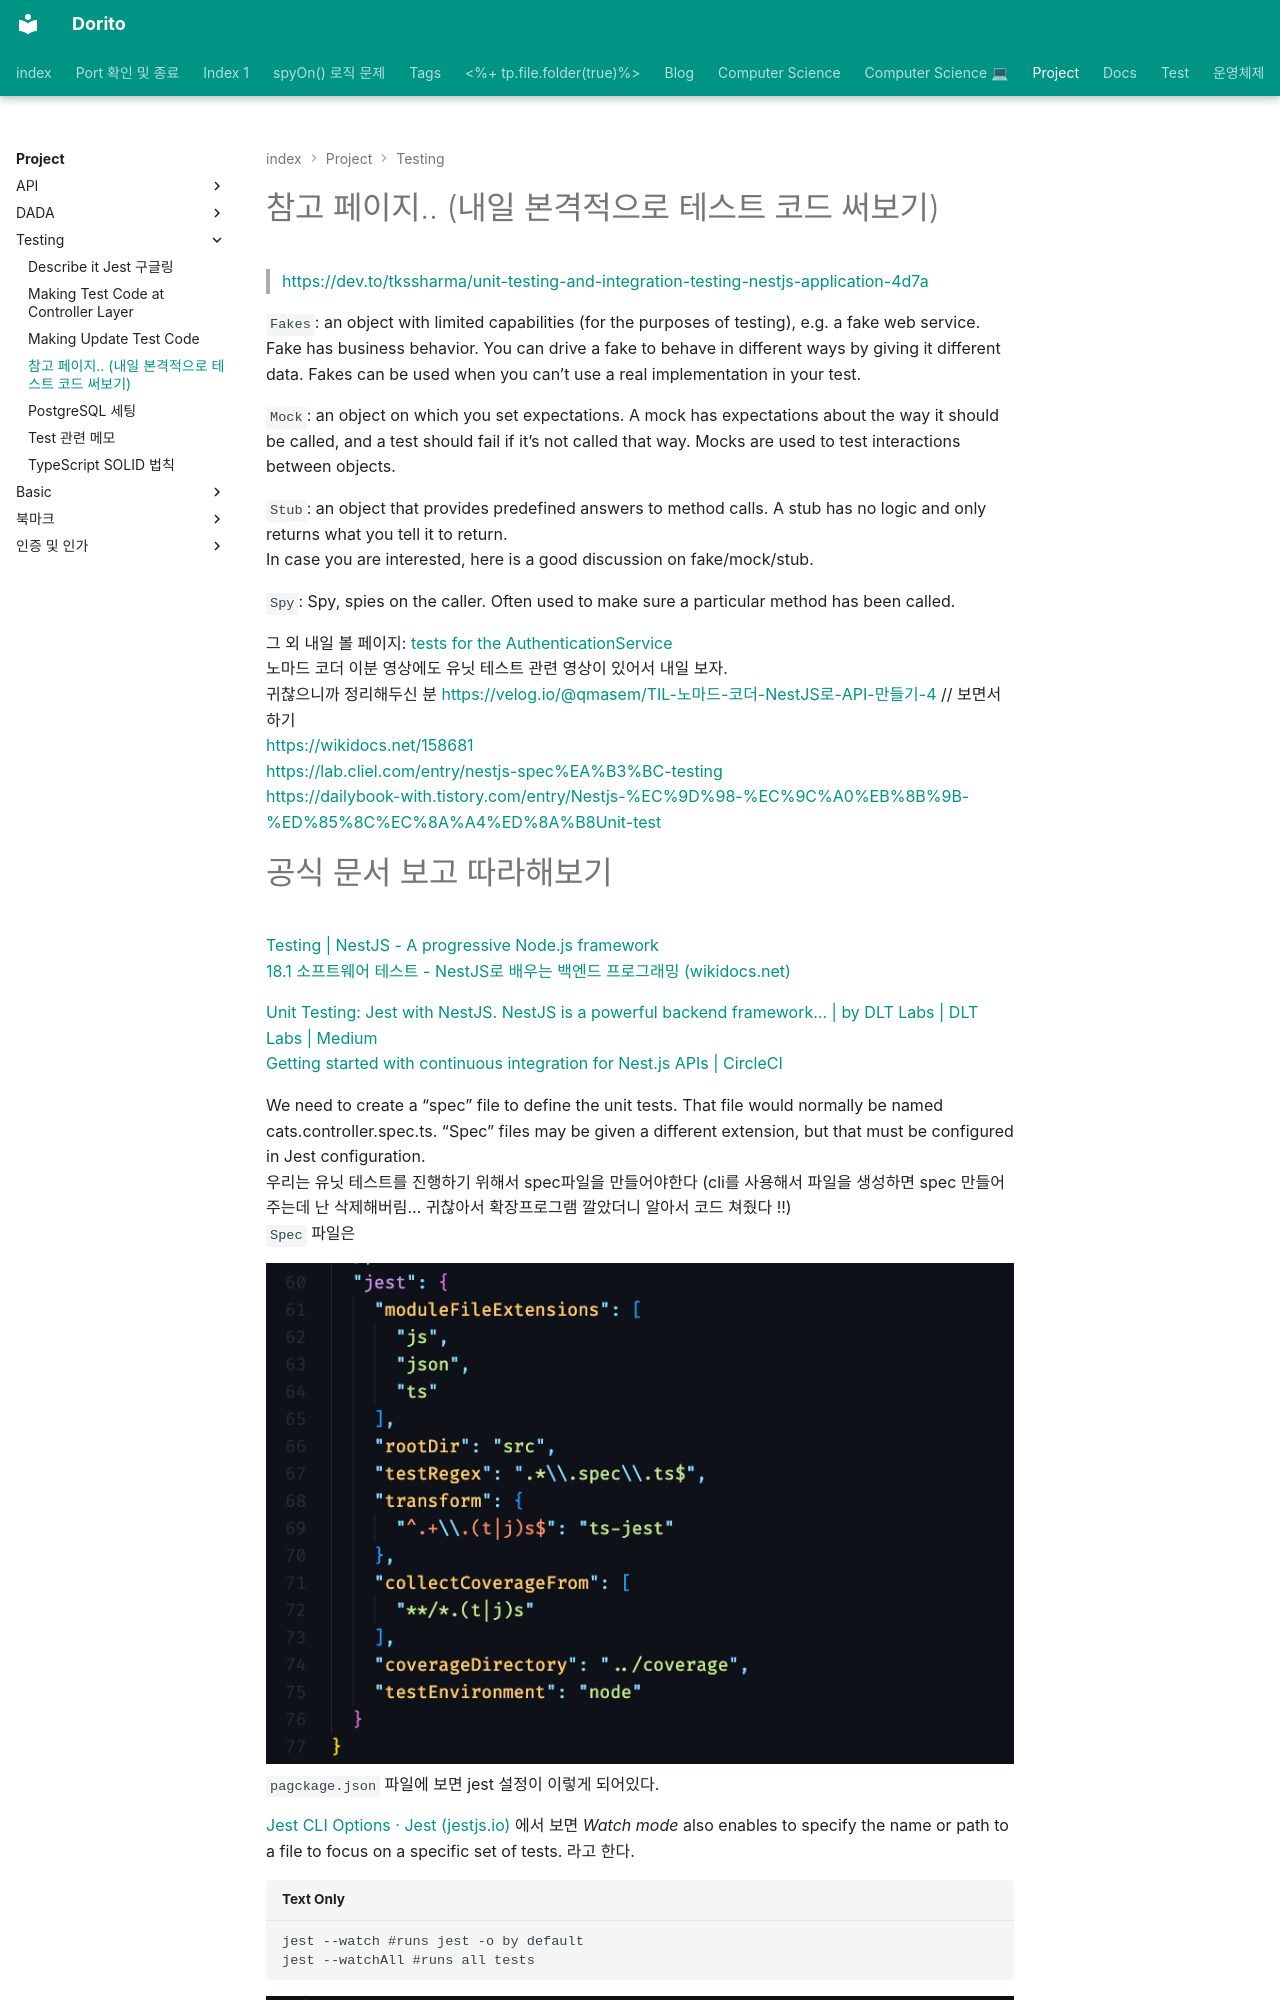

repository: baksohyeon/publish-blog · page: Project/Testing/Nest js Create 테스트코드/index.html · generator: mkdocs

---
category: Project/Testing
share: true
---
# 참고 페이지.. (내일 본격적으로 테스트 코드 써보기)  
  
> [https://dev.to/tkssharma/unit-testing-and-integration-testing-nestjs-application-4d7a](https://dev.to/tkssharma/unit-testing-and-integration-testing-nestjs-application-4d7a)  
  
`Fakes`: an object with limited capabilities (for the purposes of testing), e.g. a fake web service. Fake has business behavior. You can drive a fake to behave in different ways by giving it different data. Fakes can be used when you can’t use a real implementation in your test.  
  
`Mock`: an object on which you set expectations. A mock has expectations about the way it should be called, and a test should fail if it’s not called that way. Mocks are used to test interactions between objects.  
  
`Stub`: an object that provides predefined answers to method calls. A stub has no logic and only returns what you tell it to return.    
In case you are interested, here is a good discussion on fake/mock/stub.  
  
`Spy`: Spy, spies on the caller. Often used to make sure a particular method has been called.  
  
그 외 내일 볼 페이지: [tests for the AuthenticationService](https://wanago.io/2020/07/06/api-nestjs-unit-tests/)    
노마드 코더 이분 영상에도 유닛 테스트 관련 영상이 있어서 내일 보자.    
귀찮으니까 정리해두신 분 [https://velog.io/@qmasem/TIL-노마드-코더-NestJS로-API-만들기-4](https://velog.io/@qmasem/TIL-%EB%85%B8%EB%A7%88%EB%93%9C-%EC%BD%94%EB%8D%94-NestJS%EB%A1%9C-API-%EB%A7%8C%EB%93%A4%EA%B8%B0-4) // 보면서 하기    
[https://wikidocs.net/158681](https://wikidocs.net/158681)    
[https://lab.cliel.com/entry/nestjs-spec%EA%B3%BC-testing](https://lab.cliel.com/entry/nestjs-spec%EA%B3%BC-testing)    
[https://dailybook-with.tistory.com/entry/Nestjs-%EC%9D%98-%EC%9C%A0%EB%8B%9B-%ED%85%8C%EC%8A%A4%ED%8A%B8Unit-test](https://dailybook-with.tistory.com/entry/Nestjs-%EC%9D%98-%EC%9C%A0%EB%8B%9B-%ED%85%8C%EC%8A%A4%ED%8A%B8Unit-test)
